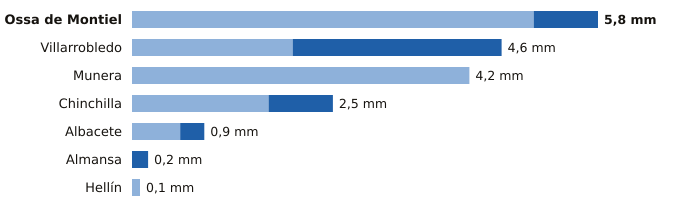

Values plotted in this chart, from the file beside it:
estacion, provincia, indicativo, mm_6_dias_anteriores, mm_hoy, mm_7_dias, horas_de_hoy
Ossa de Montiel, Albacete, 4007Y, 5.0, 0.8, 5.8, 9
Villarrobledo, Albacete, 4091Y, 2.0, 2.6, 4.6, 10
Munera, Albacete, 4096Y, 4.2, 0.0, 4.2, 9
Chinchilla, Albacete, 8177A, 1.7, 0.8, 2.5, 12
Albacete, Albacete, 8178D, 0.6, 0.3, 0.9, 12
Almansa, Albacete, 8198Y, 0.0, 0.2, 0.2, 12
Hellín, Albacete, 7096B, 0.1, 0.0, 0.1, 12
